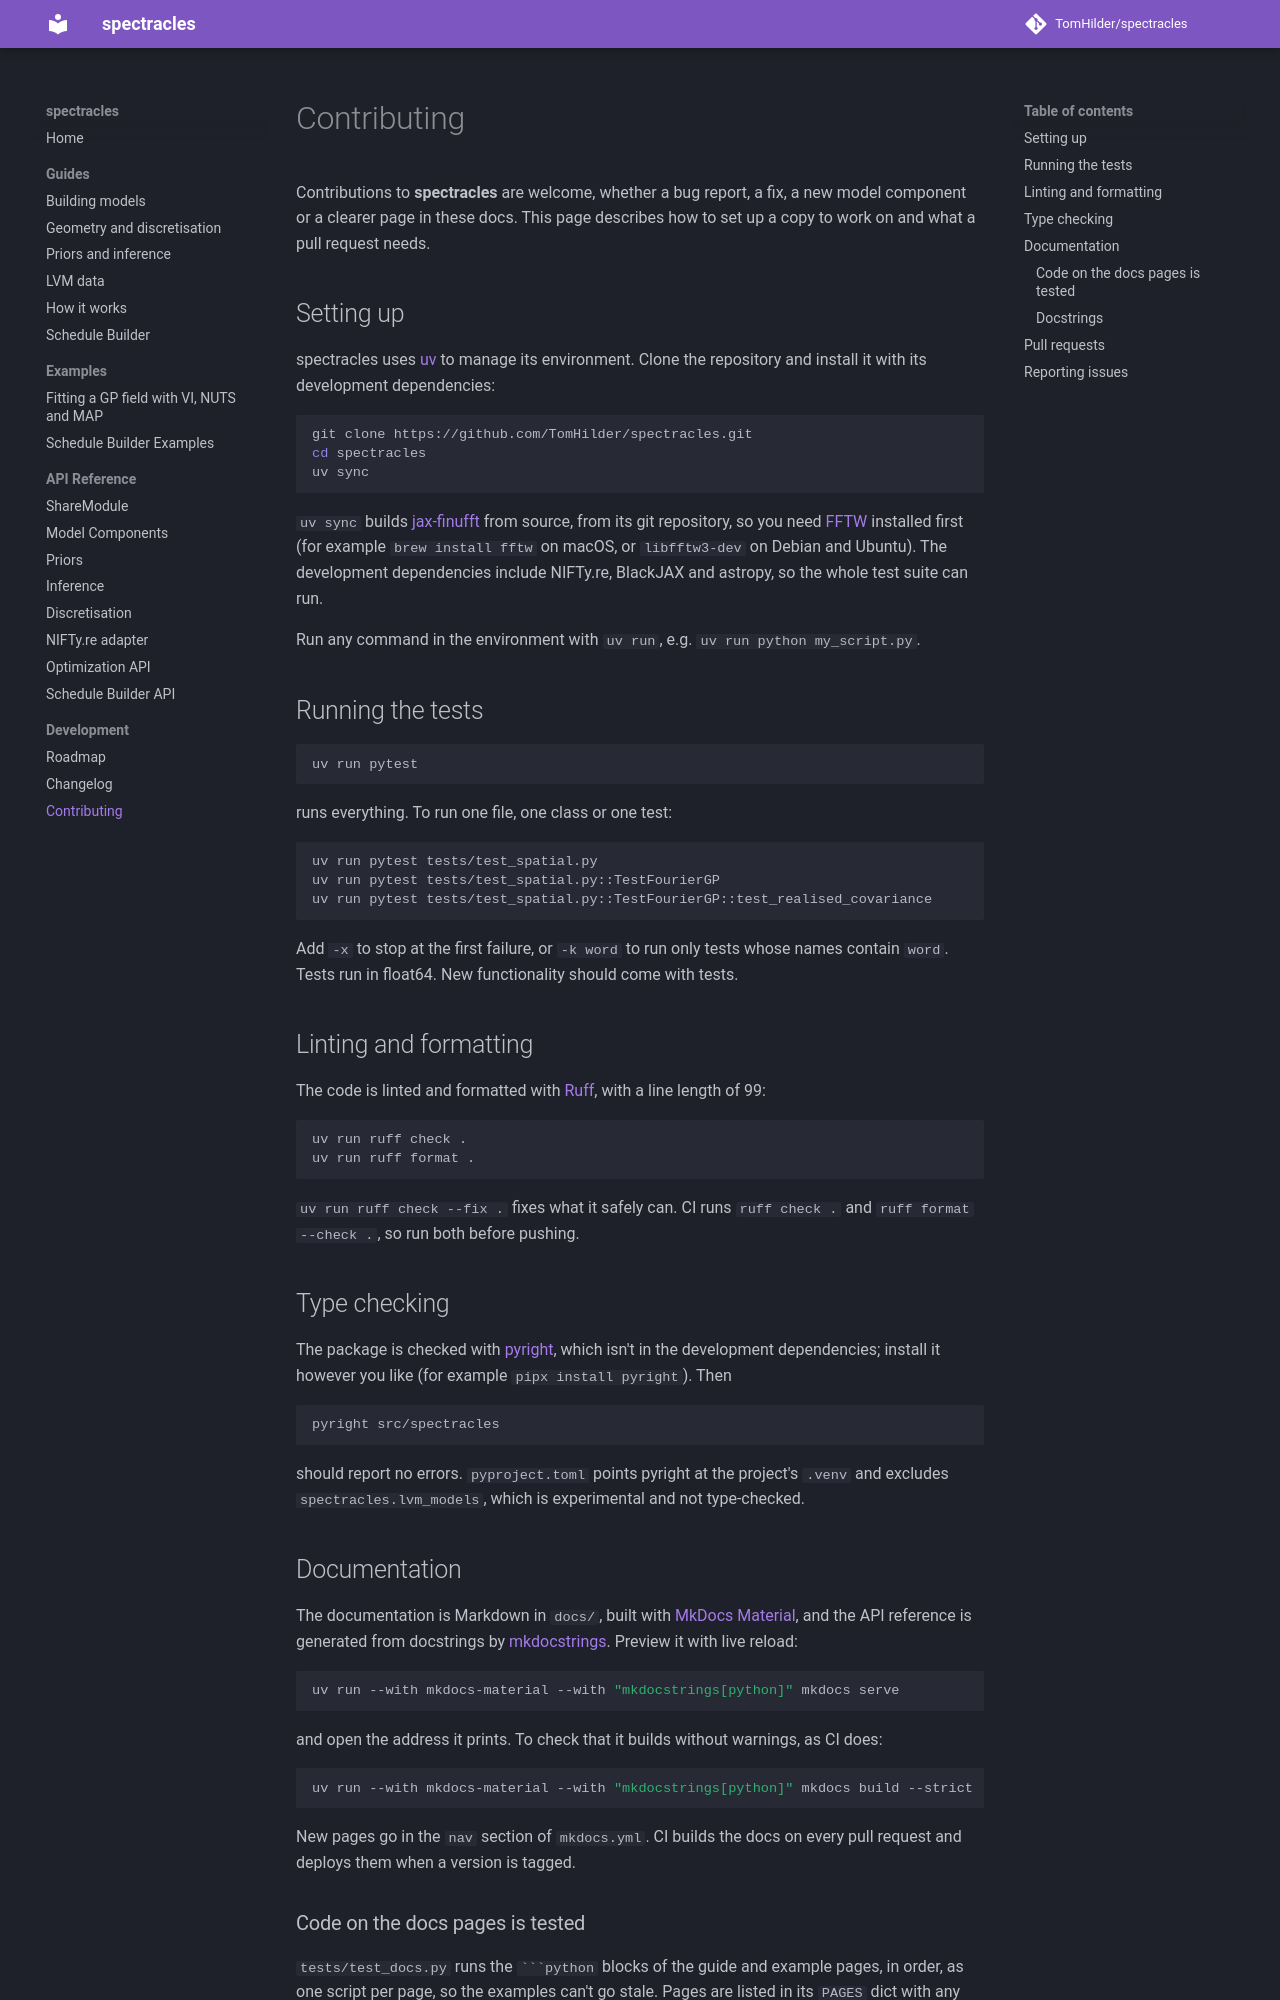

repository: TomHilder/spectracles · page: contributing/index.html · generator: mkdocs

# Contributing

Contributions to **spectracles** are welcome, whether a bug report, a fix, a new model component or a clearer page in these docs. This page describes how to set up a copy to work on and what a pull request needs.

## Setting up

spectracles uses [uv](https://github.com/astral-sh/uv) to manage its environment. Clone the repository and install it with its development dependencies:

``` bash
git clone https://github.com/TomHilder/spectracles.git
cd spectracles
uv sync
```

`uv sync` builds [jax-finufft](https://github.com/flatironinstitute/jax-finufft) from source, from its git repository, so you need [FFTW](https://www.fftw.org) installed first (for example `brew install fftw` on macOS, or `libfftw3-dev` on Debian and Ubuntu). The development dependencies include NIFTy.re, BlackJAX and astropy, so the whole test suite can run.

Run any command in the environment with `uv run`, e.g. `uv run python my_script.py`.

## Running the tests

``` bash
uv run pytest
```

runs everything. To run one file, one class or one test:

``` bash
uv run pytest tests/test_spatial.py
uv run pytest tests/test_spatial.py::TestFourierGP
uv run pytest tests/test_spatial.py::TestFourierGP::test_realised_covariance
```

Add `-x` to stop at the first failure, or `-k word` to run only tests whose names contain `word`. Tests run in float64. New functionality should come with tests.

## Linting and formatting

The code is linted and formatted with [Ruff](https://docs.astral.sh/ruff/), with a line length of 99:

``` bash
uv run ruff check .
uv run ruff format .
```

`uv run ruff check --fix .` fixes what it safely can. CI runs `ruff check .` and `ruff format --check .`, so run both before pushing.

## Type checking

The package is checked with [pyright](https://github.com/microsoft/pyright), which isn't in the development dependencies; install it however you like (for example `pipx install pyright`). Then

``` bash
pyright src/spectracles
```

should report no errors. `pyproject.toml` points pyright at the project's `.venv` and excludes `spectracles.lvm_models`, which is experimental and not type-checked.

## Documentation

The documentation is Markdown in `docs/`, built with [MkDocs Material](https://squidfunk.github.io/mkdocs-material/), and the API reference is generated from docstrings by [mkdocstrings](https://mkdocstrings.github.io/). Preview it with live reload:

``` bash
uv run --with mkdocs-material --with "mkdocstrings[python]" mkdocs serve
```

and open the address it prints. To check that it builds without warnings, as CI does:

``` bash
uv run --with mkdocs-material --with "mkdocstrings[python]" mkdocs build --strict
```

New pages go in the `nav` section of `mkdocs.yml`. CI builds the docs on every pull request and deploys them when a version is tagged.
